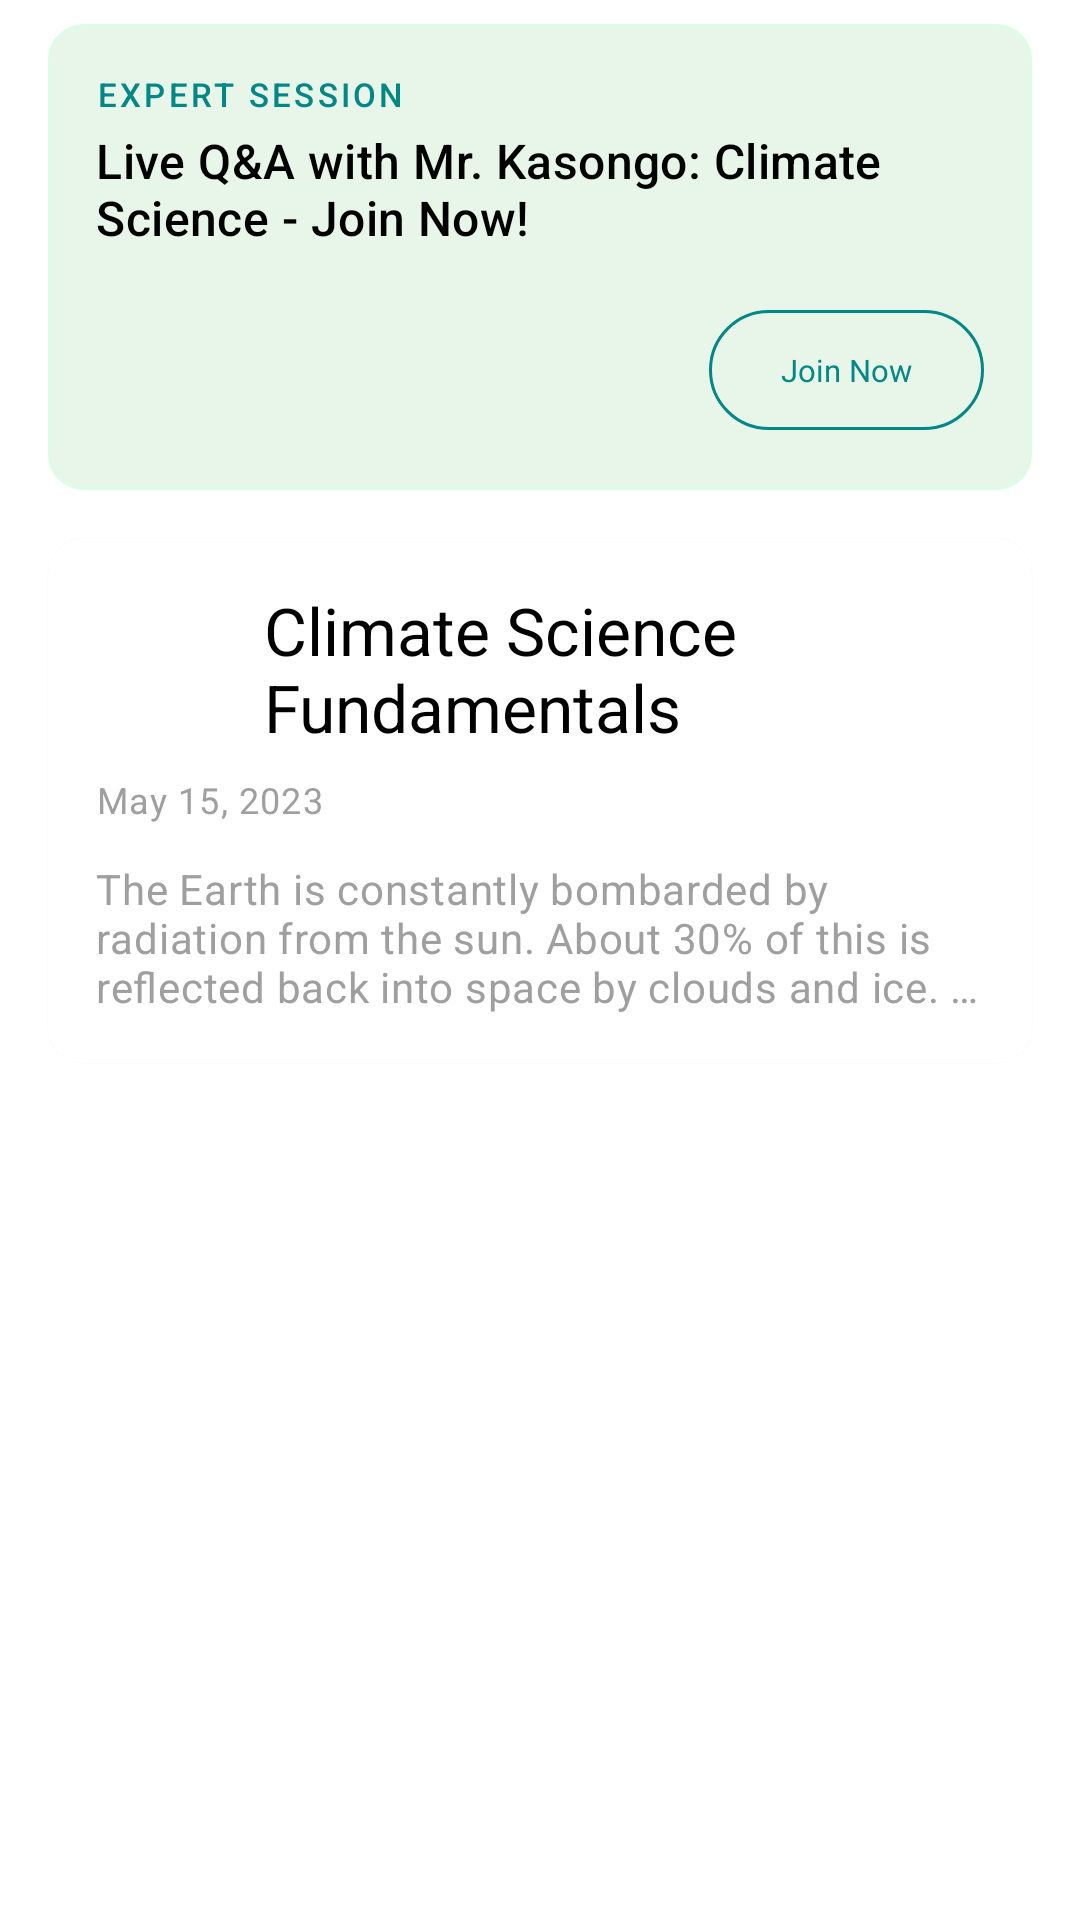

The Android layout XML behind this screen, and the referenced resources:
<!-- AndroidManifest.xml: application theme Theme.EcoFriendlyApp -->
<!-- res/layout/post_list_item.xml -->
<?xml version="1.0" encoding="utf-8"?>
<LinearLayout xmlns:android="http://schemas.android.com/apk/res/android"
    xmlns:app="http://schemas.android.com/apk/res-auto"
    xmlns:tools="http://schemas.android.com/tools"
    android:layout_width="match_parent"
    android:layout_height="wrap_content"
    android:orientation="vertical"
    android:paddingVertical="8dp">

    
    <com.google.android.material.card.MaterialCardView
        android:id="@+id/expert_cont"
        android:layout_width="match_parent"
        android:layout_height="wrap_content"
        android:layout_marginHorizontal="16dp"
        android:layout_marginBottom="16dp"
        app:cardBackgroundColor="@color/teal_50"
        app:cardCornerRadius="12dp"
        app:strokeColor="@color/green_100"
        app:strokeWidth="1dp">

        <LinearLayout
            android:layout_width="match_parent"
            android:layout_height="wrap_content"
            android:orientation="vertical"
            android:padding="16dp">

            <TextView
                android:layout_width="match_parent"
                android:layout_height="wrap_content"
                android:text="EXPERT SESSION"
                android:textAppearance="@style/TextAppearance.Material3.LabelSmall"
                android:textColor="@color/teal_700"
                android:textAllCaps="true"
                android:letterSpacing="0.1"/>

            <TextView
                android:layout_width="match_parent"
                android:layout_height="wrap_content"
                android:layout_marginTop="4dp"
                android:text="Live Q&amp;A with Mr. Kasongo: Climate Science - Join Now!"
                android:textAppearance="@style/TextAppearance.Material3.TitleMedium"
                android:textColor="?attr/colorOnSurface"/>

            <com.google.android.material.button.MaterialButton
                android:id="@+id/join_btn"
                style="@style/Widget.Material3.Button.OutlinedButton"
                android:layout_width="wrap_content"
                android:layout_height="wrap_content"
                android:layout_gravity="end"
                android:layout_marginTop="16dp"
                android:text="Join Now"
                android:textSize="5pt"
                android:textColor="@color/teal_700"
                app:icon="@drawable/outline_add_comment_24"
                app:iconTint="@color/teal_700"
                app:strokeColor="@color/teal_700"/>
        </LinearLayout>
    </com.google.android.material.card.MaterialCardView>

    
    <com.google.android.material.card.MaterialCardView
        android:id="@+id/container"
        android:layout_width="match_parent"
        android:layout_height="wrap_content"
        android:layout_marginHorizontal="16dp"
        android:layout_marginBottom="8dp"
        app:cardCornerRadius="12dp"
        app:cardElevation="1dp">

        <LinearLayout
            android:layout_width="match_parent"
            android:layout_height="wrap_content"
            android:orientation="vertical"
            android:padding="16dp">

            <LinearLayout
                android:layout_width="match_parent"
                android:layout_height="wrap_content"
                android:orientation="horizontal"
                android:gravity="center_vertical">

                <ImageView
                    android:id="@+id/imageView"
                    android:layout_width="40dp"
                    android:layout_height="40dp"
                    android:layout_marginEnd="16dp"
                    android:src="@drawable/outline_article_24"
                    app:tint="@color/teal_700"
                    android:contentDescription="Article icon"/>

                <TextView
                    android:id="@+id/title"
                    android:layout_width="0dp"
                    android:layout_height="wrap_content"
                    android:layout_weight="1"
                    android:text="Climate Science Fundamentals"
                    android:textAppearance="@style/TextAppearance.Material3.TitleLarge"
                    android:textColor="?attr/colorOnSurface"/>
            </LinearLayout>

            <TextView
                android:id="@+id/date"
                android:layout_width="wrap_content"
                android:layout_height="wrap_content"
                android:layout_marginTop="8dp"
                android:text="May 15, 2023"
                android:textAppearance="@style/TextAppearance.Material3.BodySmall"
                android:textColor="@color/colorPrimary"/>

            <TextView
                android:id="@+id/content"
                android:layout_width="match_parent"
                android:layout_height="wrap_content"
                android:layout_marginTop="12dp"
                android:text="The Earth is constantly bombarded by radiation from the sun. About 30% of this is reflected back into space by clouds and ice. The rest of this heat radiation is absorbed into the land, oceans and atmosphere..."
                android:textAppearance="@style/TextAppearance.Material3.BodyMedium"
                android:textColor="@color/colorPrimary"
                android:maxLines="3"
                android:ellipsize="end"/>

        </LinearLayout>
    </com.google.android.material.card.MaterialCardView>

</LinearLayout>
<!-- resources referenced by this layout -->
<resources>
  <color name="colorPrimary">#9f9f9f</color>
  <color name="green_100">#dcfce7</color>
  <color name="teal_50">#E8F5E9</color>
  <color name="teal_700">#FF018786</color>
  <style name="Theme.EcoFriendlyApp" parent="Theme.MaterialComponents.DayNight.DarkActionBar">
          
          <item name="colorPrimary">@color/purple_500</item>
          <item name="colorPrimaryVariant">@color/purple_700</item>
          <item name="colorOnPrimary">@color/white</item>
          
          <item name="colorSecondary">@color/teal_200</item>
          <item name="colorSecondaryVariant">@color/teal_700</item>
          <item name="colorOnSecondary">@color/black</item>
          
          <item name="android:statusBarColor">?attr/colorPrimaryVariant</item>
          
      </style>
  <color name="purple_500">#FF018786</color>
  <color name="purple_700">#FF018786</color>
  <color name="white">#FFFFFFFF</color>
  <color name="teal_200">#FF03DAC5</color>
  <color name="black">#FF000000</color>
</resources>
